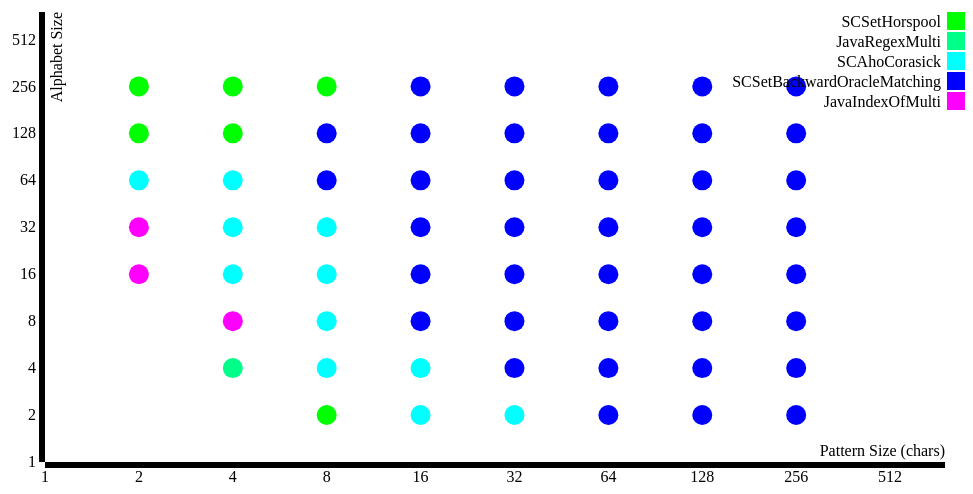
D3 v3 page, settled after 360 driven frames (6 s of simulated time); the page loaded 1 data file(s).


var margin = {top: 20, right: 20, bottom: 30, left: 40},
    width = 960 - margin.left - margin.right,
    height = 500 - margin.top - margin.bottom;

/* 
 * value accessor - returns the value to encode for a given data object.
 * scale - maps value to a visual display encoding, such as a pixel position.
 * map function - maps from data value to display value
 * axis - sets up axis
 */ 

// setup x 
var xValue = function(d) { return d.pattern;}, // data -> value
    xScale = d3.scale.log()
    	.base(2)
    	.range([0, width]), // value -> display
    xMap = function(d) { return xScale(xValue(d));}, // data -> display
    xAxis = d3.svg.axis()
    	.scale(xScale)
    	.tickFormat(function(d){return d.toFixed(0);})
    	.orient("bottom");

// setup y
var yValue = function(d) { return d.alphabet;}, // data -> value
    yScale = d3.scale.log()
    	.base(2)
    	.range([height,0]), // value -> display
    yMap = function(d) { return yScale(yValue(d));}, // data -> display
    yAxis = d3.svg.axis()
    	.scale(yScale)
    	.tickFormat(function(d){return d.toFixed(0);})
    	.orient("left");

// setup fill color
var cValue = function(d) { return d.name;};
    
var colorScale = function (map, domain) {
  	var colors = [
  	 ["#00ff00", "#00ff88", "#00aa00", "#008800", "#00aa44"],
  	 ["#00ffff", "#0088ff", "#00aaaa", "#008888", "#0044aa"],
  	 ["#0000ff", "#8800ff", "#0000aa", "#000088", "#4400aa"],
  	 ["#ff00ff", "#ff0088", "#aa00aa", "#880088", "#aa0044"],
  	 ["#ff0000", "#ff8800", "#aa0000", "#880000", "#aa4400"],
  	 ["#ffff00", "#88ff00", "#aaaa00", "#888800", "#44aa00"]
  	];
  	var dom = [];
  	var rng = [];
  	var c = 0;
  	for (var fam in map) {
    	var algs = map[fam];
  		for (var i in algs) {
  			dom.push(algs[i]);
  			rng.push(colors[c][i]);
  		}
  		c+=1;
  	}
  	return d3.scale.ordinal()
  		.domain(dom)
  		.range(rng)
}

// add the graph canvas to the body of the webpage
var svg = d3.select("body").append("svg")
    .attr("width", width + margin.left + margin.right)
    .attr("height", height + margin.top + margin.bottom)
  .append("g")
    .attr("transform", "translate(" + margin.left + "," + margin.top + ")");

// add the tooltip area to the webpage
var tooltip = d3.select("body").append("div")
    .attr("class", "tooltip")
    .style("opacity", 0);

// load data
d3.csv("result-2015-12-29_128.csv", function(error, data) {

  var map = {};
  var domain = {};
  data.forEach(function(d) {
    var alg = map[d.family] || [];
    if (alg.indexOf(d.name) < 0) {
      alg.push(d.name);
      domain[d.name] = d.family;
      map[d.family] = alg;
    }
	d.alphabet = +d.alphabet;
	d.pattern = +d.pattern;
  });
  var color = colorScale(map, domain);
	
  // don't want dots overlapping axis, so add in buffer to data domain
  xScale.domain([d3.min(data, xValue)-1, d3.max(data, xValue)+512]);
  yScale.domain([d3.min(data, yValue)-1, d3.max(data, yValue)+512]);

  // x-axis
  svg.append("g")
      .attr("class", "x axis")
      .attr("transform", "translate(0," + height + ")")
      .call(xAxis)
    .append("text")
      .attr("class", "label")
      .attr("x", width)
      .attr("y", -6)
      .style("text-anchor", "end")
      .text("Pattern Size (chars)");

  // y-axis
  svg.append("g")
      .attr("class", "y axis")
      .call(yAxis)
    .append("text")
      .attr("class", "label")
      .attr("transform", "rotate(-90)")
      .attr("y", 6)
      .attr("dy", ".71em")
      .style("text-anchor", "end")
      .text("Alphabet Size");

  // draw dots
  svg.selectAll(".dot")
      .data(data)
    .enter().append("circle")
      .attr("class", "dot")
      .attr("r", 10)
      .attr("cx", xMap)
      .attr("cy", yMap)
      .style("fill", function(d) { return color(cValue(d));}) 
      .on("mouseover", function(d) {
          tooltip.transition()
               .duration(200)
               .style("opacity", .9);
          tooltip.html(d.name + "<br/> (" + xValue(d) 
	        + ", " + yValue(d) + ")")
               .style("left", (d3.event.pageX + 5) + "px")
               .style("top", (d3.event.pageY - 28) + "px");
      })
      .on("mouseout", function(d) {
          tooltip.transition()
               .duration(500)
               .style("opacity", 0);
      });

  // draw legend
  var legend = svg.selectAll(".legend")
      .data(color.domain())
    .enter().append("g")
      .attr("class", "legend")
      .attr("transform", function(d, i) { return "translate(20," + i * 20 + ")"; });

  // draw legend colored rectangles
  legend.append("rect")
      .attr("x", width - 18)
      .attr("width", 18)
      .attr("height", 18)
      .style("fill", color);

  // draw legend text
  legend.append("text")
      .attr("x", width - 24)
      .attr("y", 9)
      .attr("dy", ".35em")
      .style("text-anchor", "end")
      .text(function(d) { return d;})
});



### data: result-2015-12-29_128.csv
name, family, alphabet, pattern
SCSetHorspool, SUFFIX, 2, 8
SCAhoCorasick, PREFIX, 2, 16
SCAhoCorasick, PREFIX, 2, 32
SCSetBackwardOracleMatching, FACTOR, 2, 64
SCSetBackwardOracleMatching, FACTOR, 2, 128
SCSetBackwardOracleMatching, FACTOR, 2, 256
JavaRegexMulti, SUFFIX, 4, 4
SCAhoCorasick, PREFIX, 4, 8
SCAhoCorasick, PREFIX, 4, 16
SCSetBackwardOracleMatching, FACTOR, 4, 32
SCSetBackwardOracleMatching, FACTOR, 4, 64
SCSetBackwardOracleMatching, FACTOR, 4, 128
SCSetBackwardOracleMatching, FACTOR, 4, 256
JavaIndexOfMulti, NAIVE, 8, 4
SCAhoCorasick, PREFIX, 8, 8
SCSetBackwardOracleMatching, FACTOR, 8, 16
SCSetBackwardOracleMatching, FACTOR, 8, 32
SCSetBackwardOracleMatching, FACTOR, 8, 64
SCSetBackwardOracleMatching, FACTOR, 8, 128
SCSetBackwardOracleMatching, FACTOR, 8, 256
JavaIndexOfMulti, NAIVE, 16, 2
SCAhoCorasick, PREFIX, 16, 4
SCAhoCorasick, PREFIX, 16, 8
SCSetBackwardOracleMatching, FACTOR, 16, 16
SCSetBackwardOracleMatching, FACTOR, 16, 32
SCSetBackwardOracleMatching, FACTOR, 16, 64
SCSetBackwardOracleMatching, FACTOR, 16, 128
SCSetBackwardOracleMatching, FACTOR, 16, 256
JavaIndexOfMulti, NAIVE, 32, 2
SCAhoCorasick, PREFIX, 32, 4
SCAhoCorasick, PREFIX, 32, 8
SCSetBackwardOracleMatching, FACTOR, 32, 16
SCSetBackwardOracleMatching, FACTOR, 32, 32
SCSetBackwardOracleMatching, FACTOR, 32, 64
SCSetBackwardOracleMatching, FACTOR, 32, 128
SCSetBackwardOracleMatching, FACTOR, 32, 256
SCAhoCorasick, PREFIX, 64, 2
SCAhoCorasick, PREFIX, 64, 4
SCSetBackwardOracleMatching, FACTOR, 64, 8
SCSetBackwardOracleMatching, FACTOR, 64, 16
SCSetBackwardOracleMatching, FACTOR, 64, 32
SCSetBackwardOracleMatching, FACTOR, 64, 64
SCSetBackwardOracleMatching, FACTOR, 64, 128
SCSetBackwardOracleMatching, FACTOR, 64, 256
SCSetHorspool, SUFFIX, 128, 2
SCSetHorspool, SUFFIX, 128, 4
SCSetBackwardOracleMatching, FACTOR, 128, 8
SCSetBackwardOracleMatching, FACTOR, 128, 16
SCSetBackwardOracleMatching, FACTOR, 128, 32
SCSetBackwardOracleMatching, FACTOR, 128, 64
SCSetBackwardOracleMatching, FACTOR, 128, 128
SCSetBackwardOracleMatching, FACTOR, 128, 256
SCSetHorspool, SUFFIX, 256, 2
SCSetHorspool, SUFFIX, 256, 4
SCSetHorspool, SUFFIX, 256, 8
SCSetBackwardOracleMatching, FACTOR, 256, 16
SCSetBackwardOracleMatching, FACTOR, 256, 32
SCSetBackwardOracleMatching, FACTOR, 256, 64
SCSetBackwardOracleMatching, FACTOR, 256, 128
SCSetBackwardOracleMatching, FACTOR, 256, 256